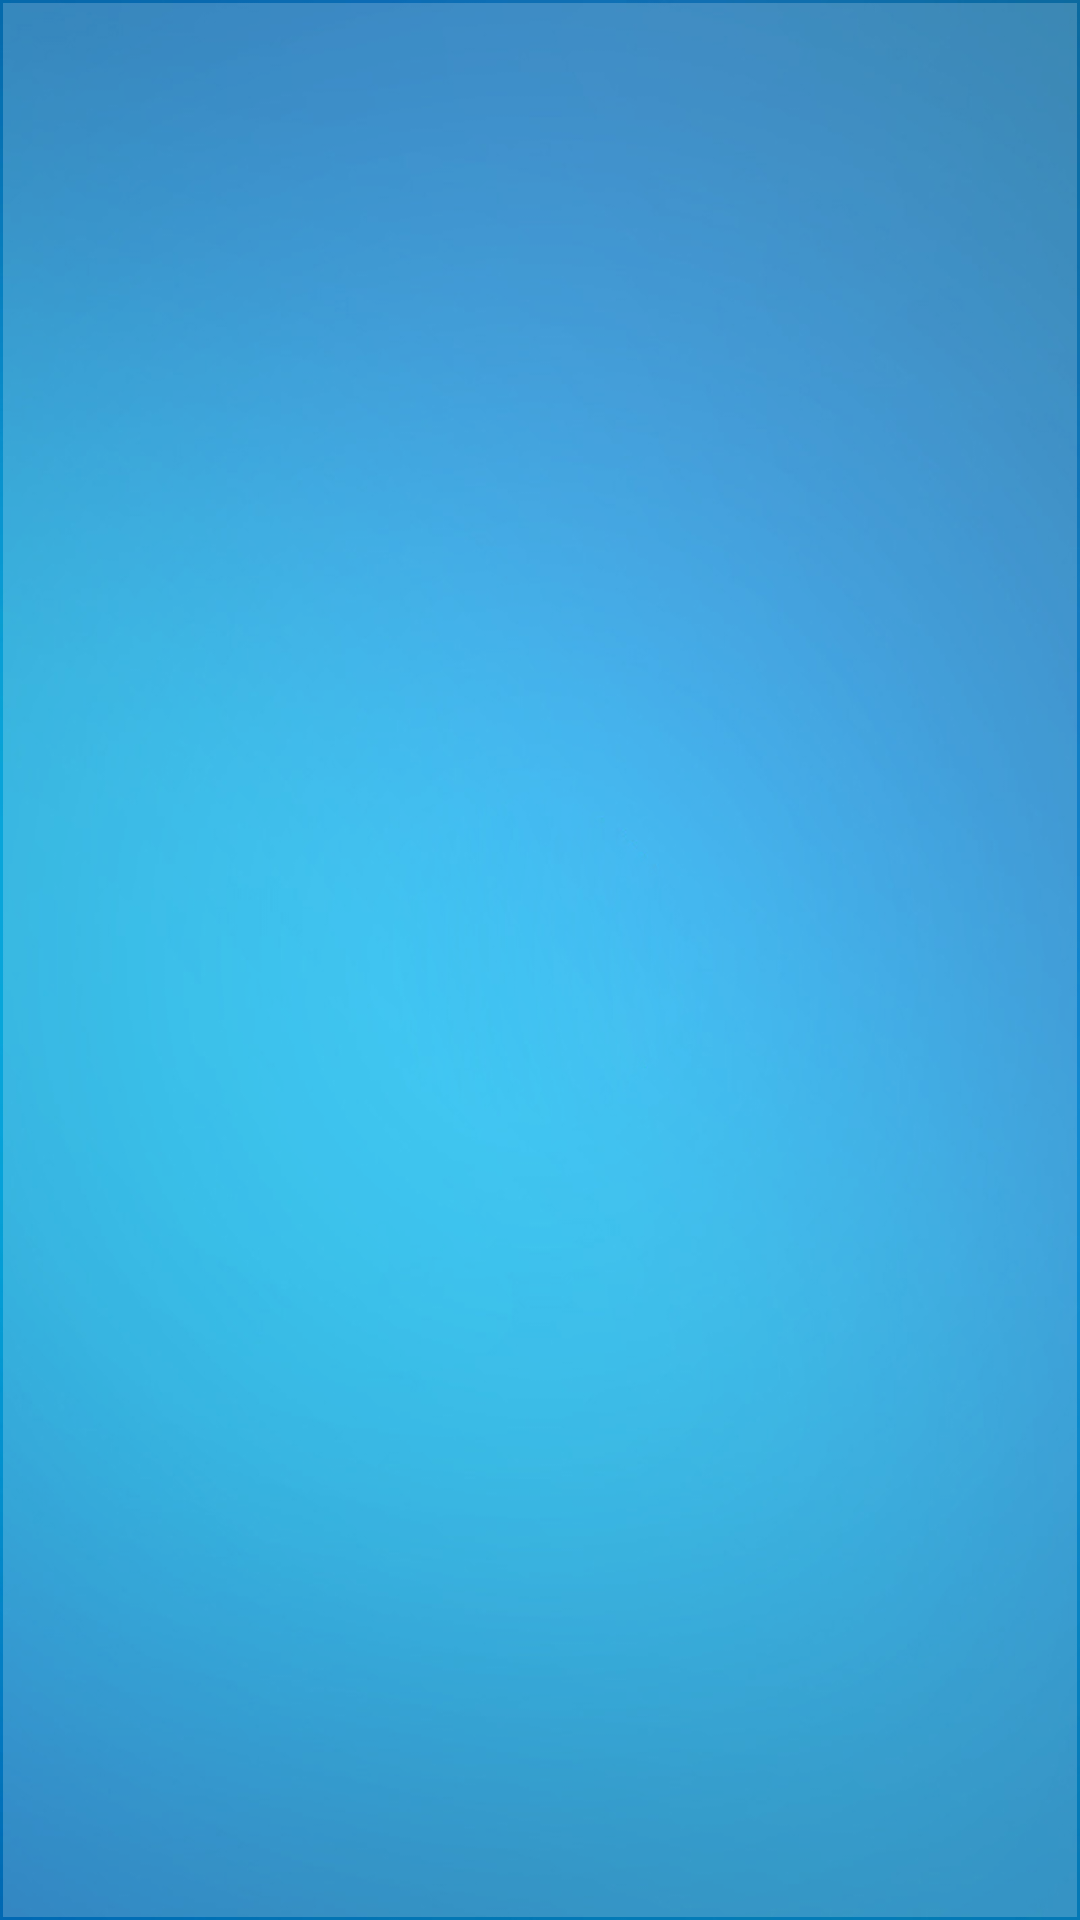

Android layout source for this screen:
<!-- AndroidManifest.xml: application theme AppTheme -->
<!-- res/layout/activity_main_menu.xml -->
<?xml version="1.0" encoding="utf-8"?>
<LinearLayout xmlns:android="http://schemas.android.com/apk/res/android"
    android:layout_width="match_parent"
    android:layout_height="match_parent"
    android:gravity="center_horizontal"
    android:orientation="vertical"
    android:background="@drawable/bg" >

    <ListView
        android:id="@+id/listMenu"
        android:layout_width="match_parent"
        android:layout_height="match_parent"
        android:layout_margin="1dp"
        android:padding="20dp"
        android:textSize="18sp"
	    android:minHeight="@dimen/your_defined_minumum_height"
        style="@style/ListView" >
    </ListView>

</LinearLayout>
<!-- resources referenced by this layout -->
<resources>
  <dimen name="your_defined_minumum_height">48dp</dimen>
  <!-- drawable bg: jpg bitmap (drawable-xhdpi, 104170 bytes) -->
  <style name="ListView">
          <item name="android:layout_width">fill_parent</item>
          <item name="android:layout_height">fill_parent</item>
          <item name="android:background">@color/transparent_white_hex_3</item>
          <item name="android:cacheColorHint">@color/transparent_white_hex_3</item>
          <item name="android:listSelector">@drawable/list_selector</item>
      </style>
  <style name="AppTheme" parent="AppBaseTheme">
          
      </style>
  <color name="transparent_white_hex_3">#33ffffff</color>
  <style name="AppBaseTheme" parent="android:Theme.Light">
          
      </style>
</resources>
